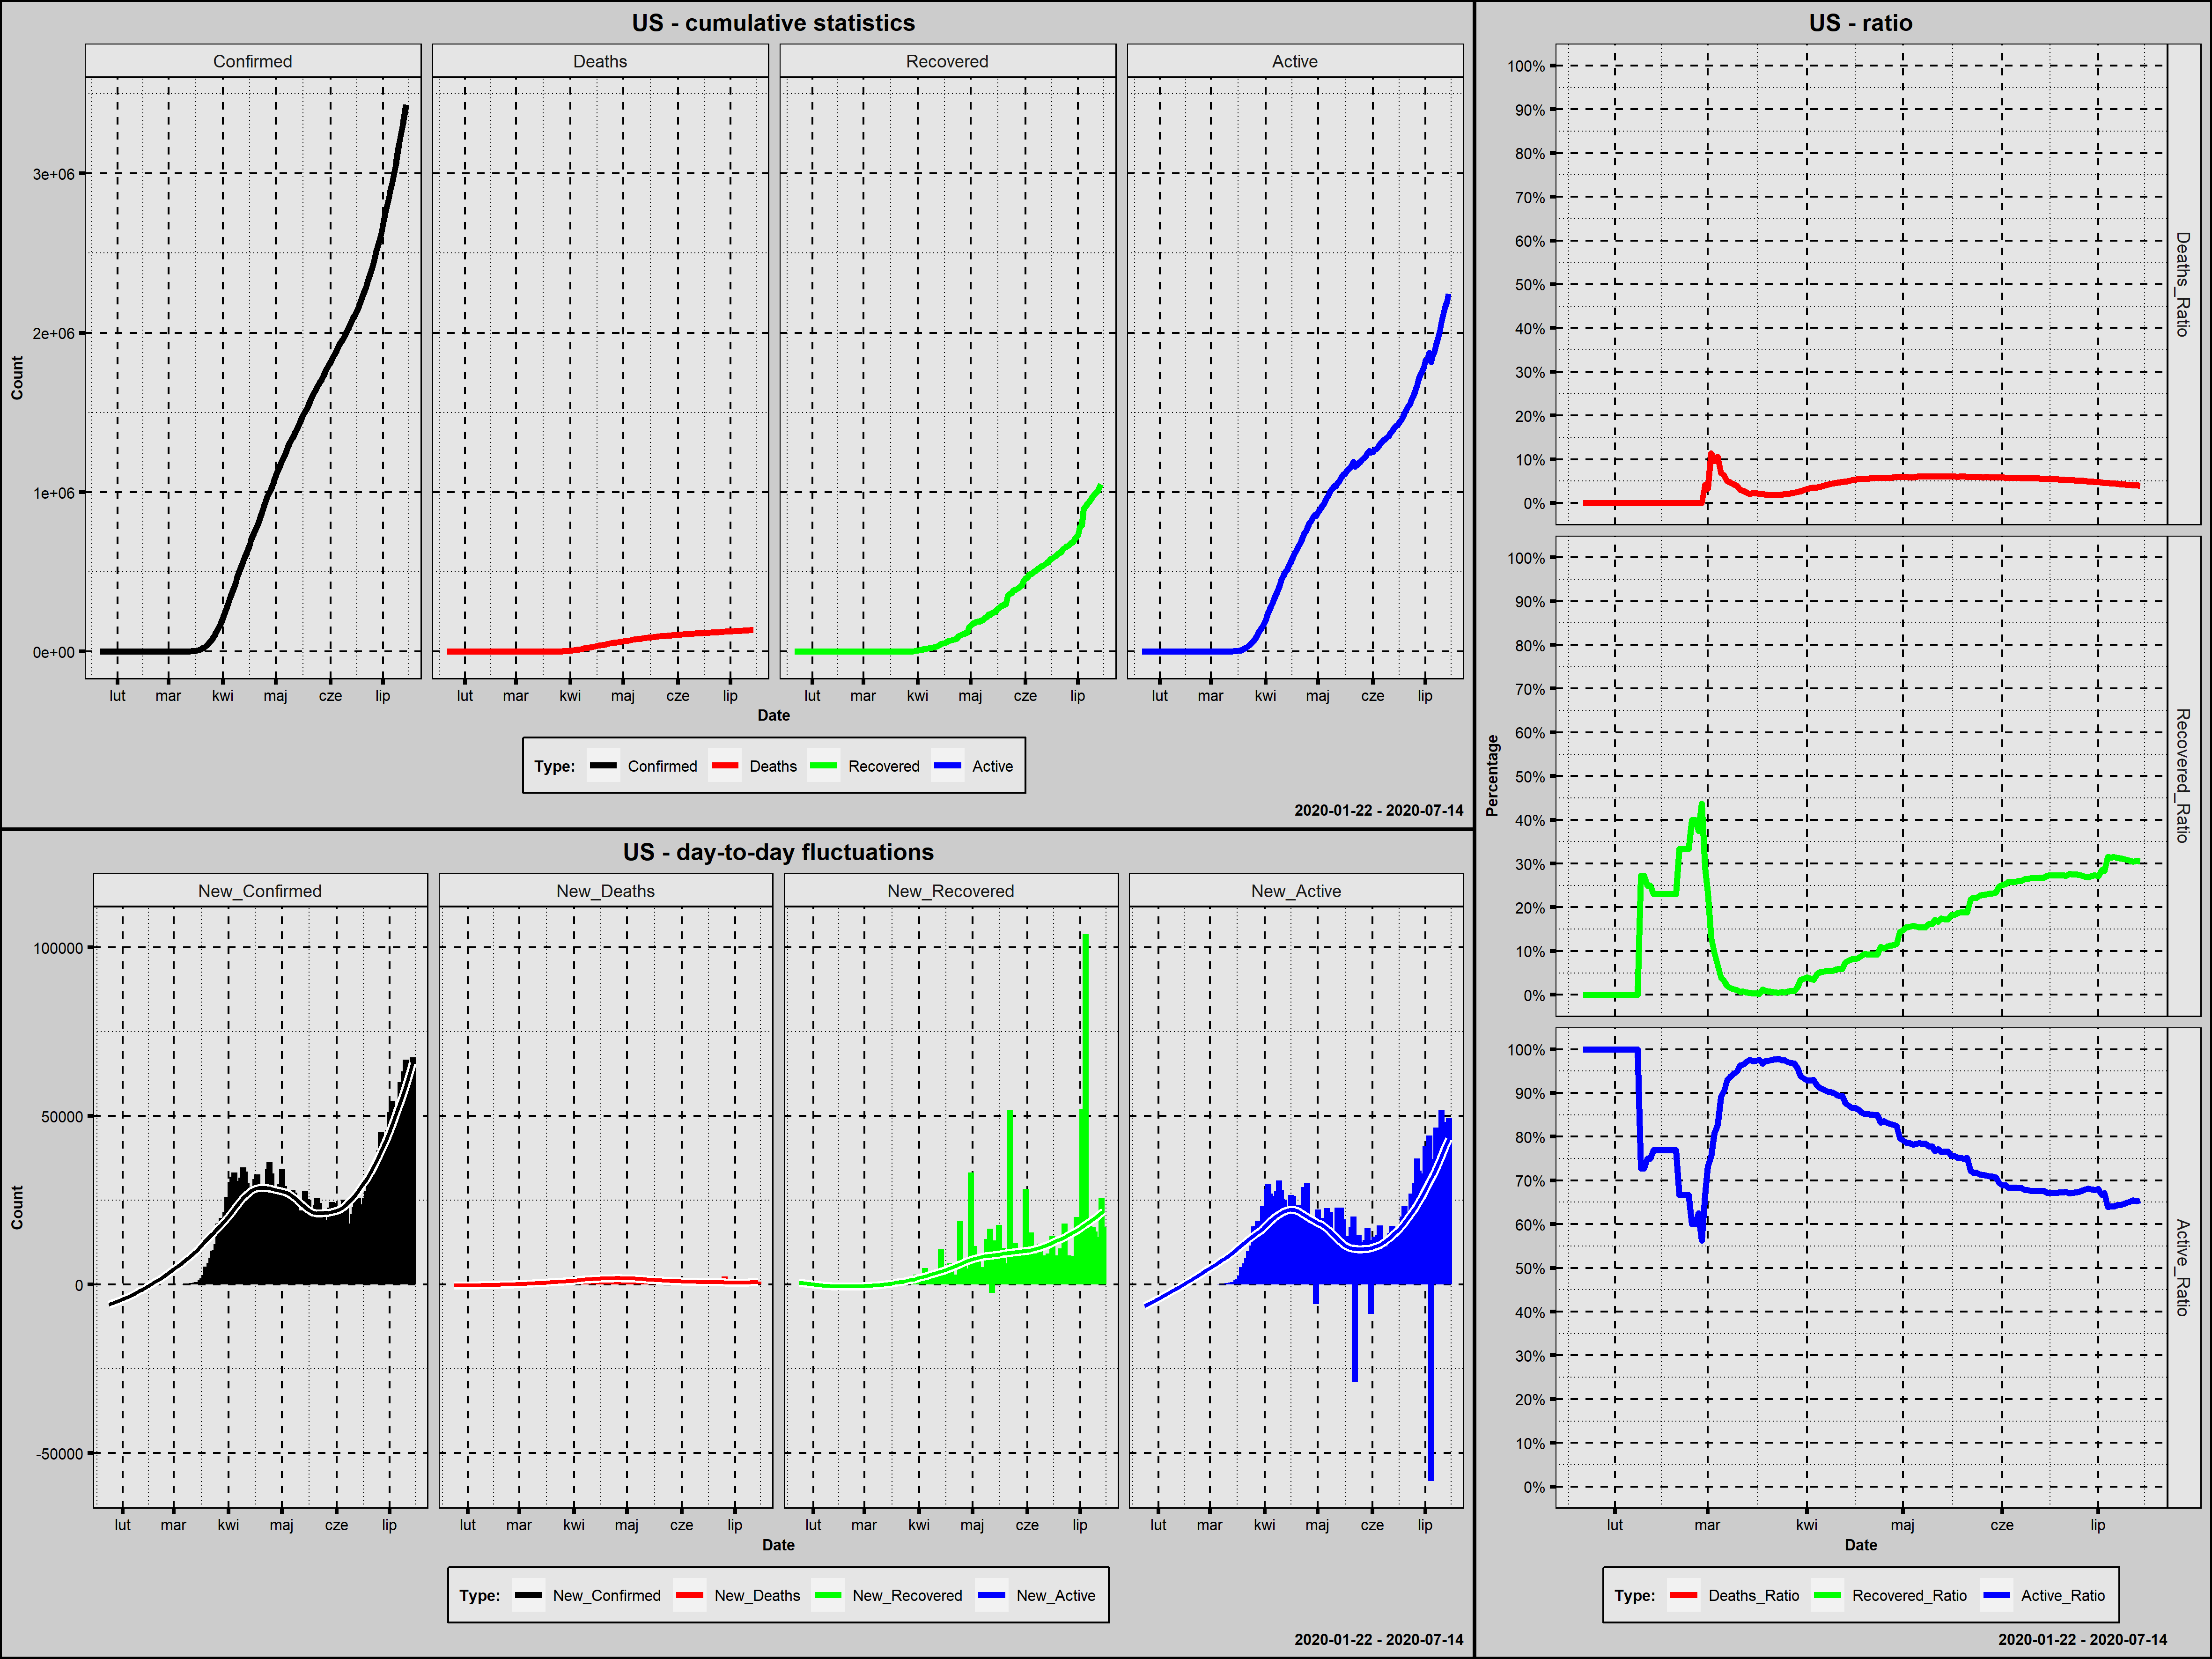

Data behind this chart, as committed beside it:
Country; Date; Confirmed; New_Confirmed; Deaths; New_Deaths; Recovered; New_Recovered; Active; New_Active; Year; Month; Day; Week_Day; Deaths_Ratio; Recovered_Ratio; Active_Ratio; Day_Since_1st_Confirmed; Day_Since_100st_Confirmed
US; 2020-01-22; 1; 0; 0; 0; 0; 0; 1; 0; 2020; styczeń; 22; środa; 0,0000; 0,0000; 1,0000; 1; 0
US; 2020-01-23; 1; 0; 0; 0; 0; 0; 1; 0; 2020; styczeń; 23; czwartek; 0,0000; 0,0000; 1,0000; 2; 0
US; 2020-01-24; 2; 1; 0; 0; 0; 0; 2; 1; 2020; styczeń; 24; piątek; 0,0000; 0,0000; 1,0000; 3; 0
US; 2020-01-25; 2; 0; 0; 0; 0; 0; 2; 0; 2020; styczeń; 25; sobota; 0,0000; 0,0000; 1,0000; 4; 0
US; 2020-01-26; 5; 3; 0; 0; 0; 0; 5; 3; 2020; styczeń; 26; niedziela; 0,0000; 0,0000; 1,0000; 5; 0
US; 2020-01-27; 5; 0; 0; 0; 0; 0; 5; 0; 2020; styczeń; 27; poniedziałek; 0,0000; 0,0000; 1,0000; 6; 0
US; 2020-01-28; 5; 0; 0; 0; 0; 0; 5; 0; 2020; styczeń; 28; wtorek; 0,0000; 0,0000; 1,0000; 7; 0
US; 2020-01-29; 5; 0; 0; 0; 0; 0; 5; 0; 2020; styczeń; 29; środa; 0,0000; 0,0000; 1,0000; 8; 0
US; 2020-01-30; 5; 0; 0; 0; 0; 0; 5; 0; 2020; styczeń; 30; czwartek; 0,0000; 0,0000; 1,0000; 9; 0
US; 2020-01-31; 7; 2; 0; 0; 0; 0; 7; 2; 2020; styczeń; 31; piątek; 0,0000; 0,0000; 1,0000; 10; 0
US; 2020-02-01; 8; 1; 0; 0; 0; 0; 8; 1; 2020; luty; 1; sobota; 0,0000; 0,0000; 1,0000; 11; 0
US; 2020-02-02; 8; 0; 0; 0; 0; 0; 8; 0; 2020; luty; 2; niedziela; 0,0000; 0,0000; 1,0000; 12; 0
US; 2020-02-03; 11; 3; 0; 0; 0; 0; 11; 3; 2020; luty; 3; poniedziałek; 0,0000; 0,0000; 1,0000; 13; 0
US; 2020-02-04; 11; 0; 0; 0; 0; 0; 11; 0; 2020; luty; 4; wtorek; 0,0000; 0,0000; 1,0000; 14; 0
US; 2020-02-05; 11; 0; 0; 0; 0; 0; 11; 0; 2020; luty; 5; środa; 0,0000; 0,0000; 1,0000; 15; 0
US; 2020-02-06; 11; 0; 0; 0; 0; 0; 11; 0; 2020; luty; 6; czwartek; 0,0000; 0,0000; 1,0000; 16; 0
US; 2020-02-07; 11; 0; 0; 0; 0; 0; 11; 0; 2020; luty; 7; piątek; 0,0000; 0,0000; 1,0000; 17; 0
US; 2020-02-08; 11; 0; 0; 0; 0; 0; 11; 0; 2020; luty; 8; sobota; 0,0000; 0,0000; 1,0000; 18; 0
US; 2020-02-09; 11; 0; 0; 0; 3; 3; 8; -3; 2020; luty; 9; niedziela; 0,0000; 0,2727; 0,7273; 19; 0
US; 2020-02-10; 11; 0; 0; 0; 3; 0; 8; 0; 2020; luty; 10; poniedziałek; 0,0000; 0,2727; 0,7273; 20; 0
US; 2020-02-11; 12; 1; 0; 0; 3; 0; 9; 1; 2020; luty; 11; wtorek; 0,0000; 0,2500; 0,7500; 21; 0
US; 2020-02-12; 12; 0; 0; 0; 3; 0; 9; 0; 2020; luty; 12; środa; 0,0000; 0,2500; 0,7500; 22; 0
US; 2020-02-13; 13; 1; 0; 0; 3; 0; 10; 1; 2020; luty; 13; czwartek; 0,0000; 0,2308; 0,7692; 23; 0
US; 2020-02-14; 13; 0; 0; 0; 3; 0; 10; 0; 2020; luty; 14; piątek; 0,0000; 0,2308; 0,7692; 24; 0
US; 2020-02-15; 13; 0; 0; 0; 3; 0; 10; 0; 2020; luty; 15; sobota; 0,0000; 0,2308; 0,7692; 25; 0
US; 2020-02-16; 13; 0; 0; 0; 3; 0; 10; 0; 2020; luty; 16; niedziela; 0,0000; 0,2308; 0,7692; 26; 0
US; 2020-02-17; 13; 0; 0; 0; 3; 0; 10; 0; 2020; luty; 17; poniedziałek; 0,0000; 0,2308; 0,7692; 27; 0
US; 2020-02-18; 13; 0; 0; 0; 3; 0; 10; 0; 2020; luty; 18; wtorek; 0,0000; 0,2308; 0,7692; 28; 0
US; 2020-02-19; 13; 0; 0; 0; 3; 0; 10; 0; 2020; luty; 19; środa; 0,0000; 0,2308; 0,7692; 29; 0
US; 2020-02-20; 13; 0; 0; 0; 3; 0; 10; 0; 2020; luty; 20; czwartek; 0,0000; 0,2308; 0,7692; 30; 0
US; 2020-02-21; 15; 2; 0; 0; 5; 2; 10; 0; 2020; luty; 21; piątek; 0,0000; 0,3333; 0,6667; 31; 0
US; 2020-02-22; 15; 0; 0; 0; 5; 0; 10; 0; 2020; luty; 22; sobota; 0,0000; 0,3333; 0,6667; 32; 0
US; 2020-02-23; 15; 0; 0; 0; 5; 0; 10; 0; 2020; luty; 23; niedziela; 0,0000; 0,3333; 0,6667; 33; 0
US; 2020-02-24; 15; 0; 0; 0; 5; 0; 10; 0; 2020; luty; 24; poniedziałek; 0,0000; 0,3333; 0,6667; 34; 0
US; 2020-02-25; 15; 0; 0; 0; 6; 1; 9; -1; 2020; luty; 25; wtorek; 0,0000; 0,4000; 0,6000; 35; 0
US; 2020-02-26; 15; 0; 0; 0; 6; 0; 9; 0; 2020; luty; 26; środa; 0,0000; 0,4000; 0,6000; 36; 0
US; 2020-02-27; 16; 1; 0; 0; 6; 0; 10; 1; 2020; luty; 27; czwartek; 0,0000; 0,3750; 0,6250; 37; 0
US; 2020-02-28; 16; 0; 0; 0; 7; 1; 9; -1; 2020; luty; 28; piątek; 0,0000; 0,4375; 0,5625; 38; 0
US; 2020-02-29; 24; 8; 1; 1; 7; 0; 16; 7; 2020; luty; 29; sobota; 0,0417; 0,2917; 0,6667; 39; 0
US; 2020-03-01; 30; 6; 1; 0; 7; 0; 22; 6; 2020; marzec; 1; niedziela; 0,0333; 0,2333; 0,7333; 40; 0
US; 2020-03-02; 53; 23; 6; 5; 7; 0; 40; 18; 2020; marzec; 2; poniedziałek; 0,1132; 0,1321; 0,7547; 41; 0
US; 2020-03-03; 73; 20; 7; 1; 7; 0; 59; 19; 2020; marzec; 3; wtorek; 0,0959; 0,0959; 0,8082; 42; 0
US; 2020-03-04; 104; 31; 11; 4; 7; 0; 86; 27; 2020; marzec; 4; środa; 0,1058; 0,0673; 0,8269; 43; 1
US; 2020-03-05; 174; 70; 12; 1; 7; 0; 155; 69; 2020; marzec; 5; czwartek; 0,0690; 0,0402; 0,8908; 44; 2
US; 2020-03-06; 222; 48; 14; 2; 7; 0; 201; 46; 2020; marzec; 6; piątek; 0,0631; 0,0315; 0,9054; 45; 3
US; 2020-03-07; 337; 115; 17; 3; 7; 0; 313; 112; 2020; marzec; 7; sobota; 0,0504; 0,0208; 0,9288; 46; 4
US; 2020-03-08; 451; 114; 21; 4; 7; 0; 423; 110; 2020; marzec; 8; niedziela; 0,0466; 0,0155; 0,9379; 47; 5
US; 2020-03-09; 519; 68; 22; 1; 7; 0; 490; 67; 2020; marzec; 9; poniedziałek; 0,0424; 0,0135; 0,9441; 48; 6
US; 2020-03-10; 711; 192; 28; 6; 8; 1; 675; 185; 2020; marzec; 10; wtorek; 0,0394; 0,0113; 0,9494; 49; 7
US; 2020-03-11; 1109; 398; 33; 5; 8; 0; 1068; 393; 2020; marzec; 11; środa; 0,0298; 0,0072; 0,9630; 50; 8
US; 2020-03-12; 1561; 452; 43; 10; 12; 4; 1506; 438; 2020; marzec; 12; czwartek; 0,0275; 0,0077; 0,9648; 51; 9
US; 2020-03-13; 2157; 596; 52; 9; 12; 0; 2093; 587; 2020; marzec; 13; piątek; 0,0241; 0,0056; 0,9703; 52; 10
US; 2020-03-14; 2870; 713; 58; 6; 12; 0; 2800; 707; 2020; marzec; 14; sobota; 0,0202; 0,0042; 0,9756; 53; 11
US; 2020-03-15; 2968; 98; 70; 12; 12; 0; 2886; 86; 2020; marzec; 15; niedziela; 0,0236; 0,0040; 0,9724; 54; 12
US; 2020-03-16; 4360; 1392; 97; 27; 17; 5; 4246; 1360; 2020; marzec; 16; poniedziałek; 0,0222; 0,0039; 0,9739; 55; 13
US; 2020-03-17; 6141; 1781; 131; 34; 17; 0; 5993; 1747; 2020; marzec; 17; wtorek; 0,0213; 0,0028; 0,9759; 56; 14
US; 2020-03-18; 8917; 2776; 188; 57; 105; 88; 8624; 2631; 2020; marzec; 18; środa; 0,0211; 0,0118; 0,9671; 57; 15
US; 2020-03-19; 14157; 5240; 265; 77; 121; 16; 13771; 5147; 2020; marzec; 19; czwartek; 0,0187; 0,0085; 0,9727; 58; 16
US; 2020-03-20; 19479; 5322; 362; 97; 147; 26; 18970; 5199; 2020; marzec; 20; piątek; 0,0186; 0,0075; 0,9739; 59; 17
US; 2020-03-21; 25825; 6346; 456; 94; 176; 29; 25193; 6223; 2020; marzec; 21; sobota; 0,0177; 0,0068; 0,9755; 60; 18
... 115 more rows
